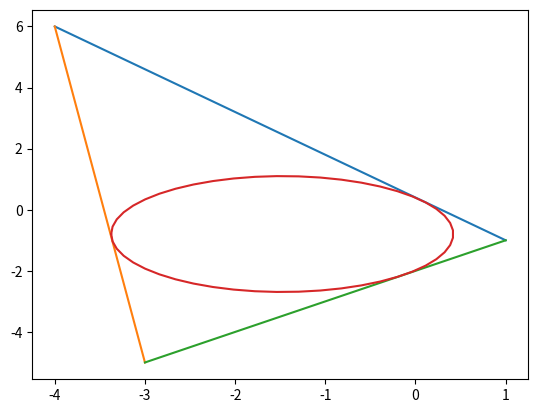

Recreate this plot in Python. (Note: this script raises an exception after producing the figure.)
import numpy as np
import matplotlib.pyplot as plt
import matplotlib.image as mpimg

A=np.array([1,-1])
B=np.array([-4,6])
C=np.array([-3,-5])
#finding the side lengths
a=np.linalg.norm(C-B)
b=np.linalg.norm(C-A)
c=np.linalg.norm(A-B)

#Orthogonal matrix
omat = np.array([[0,1],[-1,0]]) 

#Triangle vertices
def tri_vert(a,b,c):
  p = (a**2 + c**2-b**2 )/(2*a)
  q = np.sqrt(c**2-p**2)
  A = np.array([p,q]) 
  B = np.array([0,0]) 
  C = np.array([a,0]) 
  return  A,B,C

def dir_vec(A,B):
  return B-A

def norm_vec(A,B):
  return omat@dir_vec(A,B)
  #return np.matmul(omat, dir_vec(A,B))

#Generate line points
def line_gen(A,B):
  len =10
  dim = A.shape[0]
  x_AB = np.zeros((dim,len))
  lam_1 = np.linspace(0,1,len)
  for i in range(len):
    temp1 = A + lam_1[i]*(B-A)
    x_AB[:,i]= temp1.T
  return x_AB
    
def icircle(A,B,C):
  k1 = 1
  k2 = 1
  p = np.zeros(2)
  t = norm_vec(B,C)
  n1 = t/np.linalg.norm(t)
  t = norm_vec(C,A)
  n2 = t/np.linalg.norm(t)
  t = norm_vec(A,B)
  n3 = t/np.linalg.norm(t)
  p[0] = n1@B- k1*n2@C
  p[1] = n2@C- k2*n3@A
  N=np.vstack((n1-k1*n2,n2-k2*n3))
  I=np.matmul(np.linalg.inv(N),p)
  r = n1@(I-B)
  return I,r
  
def circ_gen(O,r):
	len = 50
	theta = np.linspace(0,2*np.pi,len)
	x_circ = np.zeros((2,len))
	x_circ[0,:] = r*np.cos(theta)
	x_circ[1,:] = r*np.sin(theta)
	x_circ = (x_circ.T + O).T
	return x_circ      

#Generating all lines
x_AB = line_gen(A,B)
x_BC = line_gen(B,C)
x_CA = line_gen(C,A)

#Generating the incircle
[I,r] = icircle(A,B,C)
x_icirc= circ_gen(I,r)

#Plotting all lines
plt.plot(x_AB[0,:],x_AB[1,:],label='$AB$')
plt.plot(x_BC[0,:],x_BC[1,:],label='$BC$')
plt.plot(x_CA[0,:],x_CA[1,:],label='$CA$')
plt.plot(x_icirc[0,:],x_icirc[1,:],label='$incircle$')
#Labeling the coordinates
#tri_coords = np.vstack((A,B,C,O,I)).T
#np.block([[A1,A2,B1,B2]])
A = A.reshape(-1,1)
B = B.reshape(-1,1)
C = C.reshape(-1,1)
I = I.reshape(-1,1)
E3 = E3.reshape(-1,1)
F3 = F3.reshape(-1,1)
tri_coords = np.block([[A,B,C,I,E3,F3]])
plt.scatter(tri_coords[0,:], tri_coords[1,:])
vert_labels = ['A','B','C','I','E3','F3']
for i, txt in enumerate(vert_labels):
    plt.annotate(txt, # this is the text
                 (tri_coords[0,i], tri_coords[1,i]), # this is the point to label
                 textcoords="offset points", # how to position the text
                 xytext=(0,10), # distance from text to points (x,y)
                 ha='center') # horizontal alignment can be left, right or center

plt.xlabel('$x$')
plt.ylabel('$y$')
plt.legend(loc='best')
plt.grid() # minor
plt.axis('equal')

                 
plt.legend(loc='best')
plt.grid() # minor
plt.axis('equal')
plt.savefig("Incentre.png",bbox_inches='tight')


#Incentre
k1 = 1
k2 = 1
p = np.zeros(2)
t = norm_vec(B,C)
n1 = t/np.linalg.norm(t)
t = norm_vec(C,A)
n2 = t/np.linalg.norm(t)
t = norm_vec(A,B)
n3 = t/np.linalg.norm(t)
p[0] = n1@B- k1*n2@C
p[1] = n2@C- k2*n3@A
N=np.vstack((n1-k1*n2,n2-k2*n3))
I=np.matmul(np.linalg.inv(N),p)
print("I = ",I)
#finding k for E_3 and F_3
k1=((I-A)@(A-B))/((A-B)@(A-B))
k2=((I-A)@(A-C))/((A-C)@(A-C))
#finding E_3 and F_3
E3=A+(k1*(A-B))
F3=A+(k2*(A-C))
print("k1 = ",k1)
print("k2 = ",k2)
print("E3 = ",E3)
print("F3 = ",F3)
